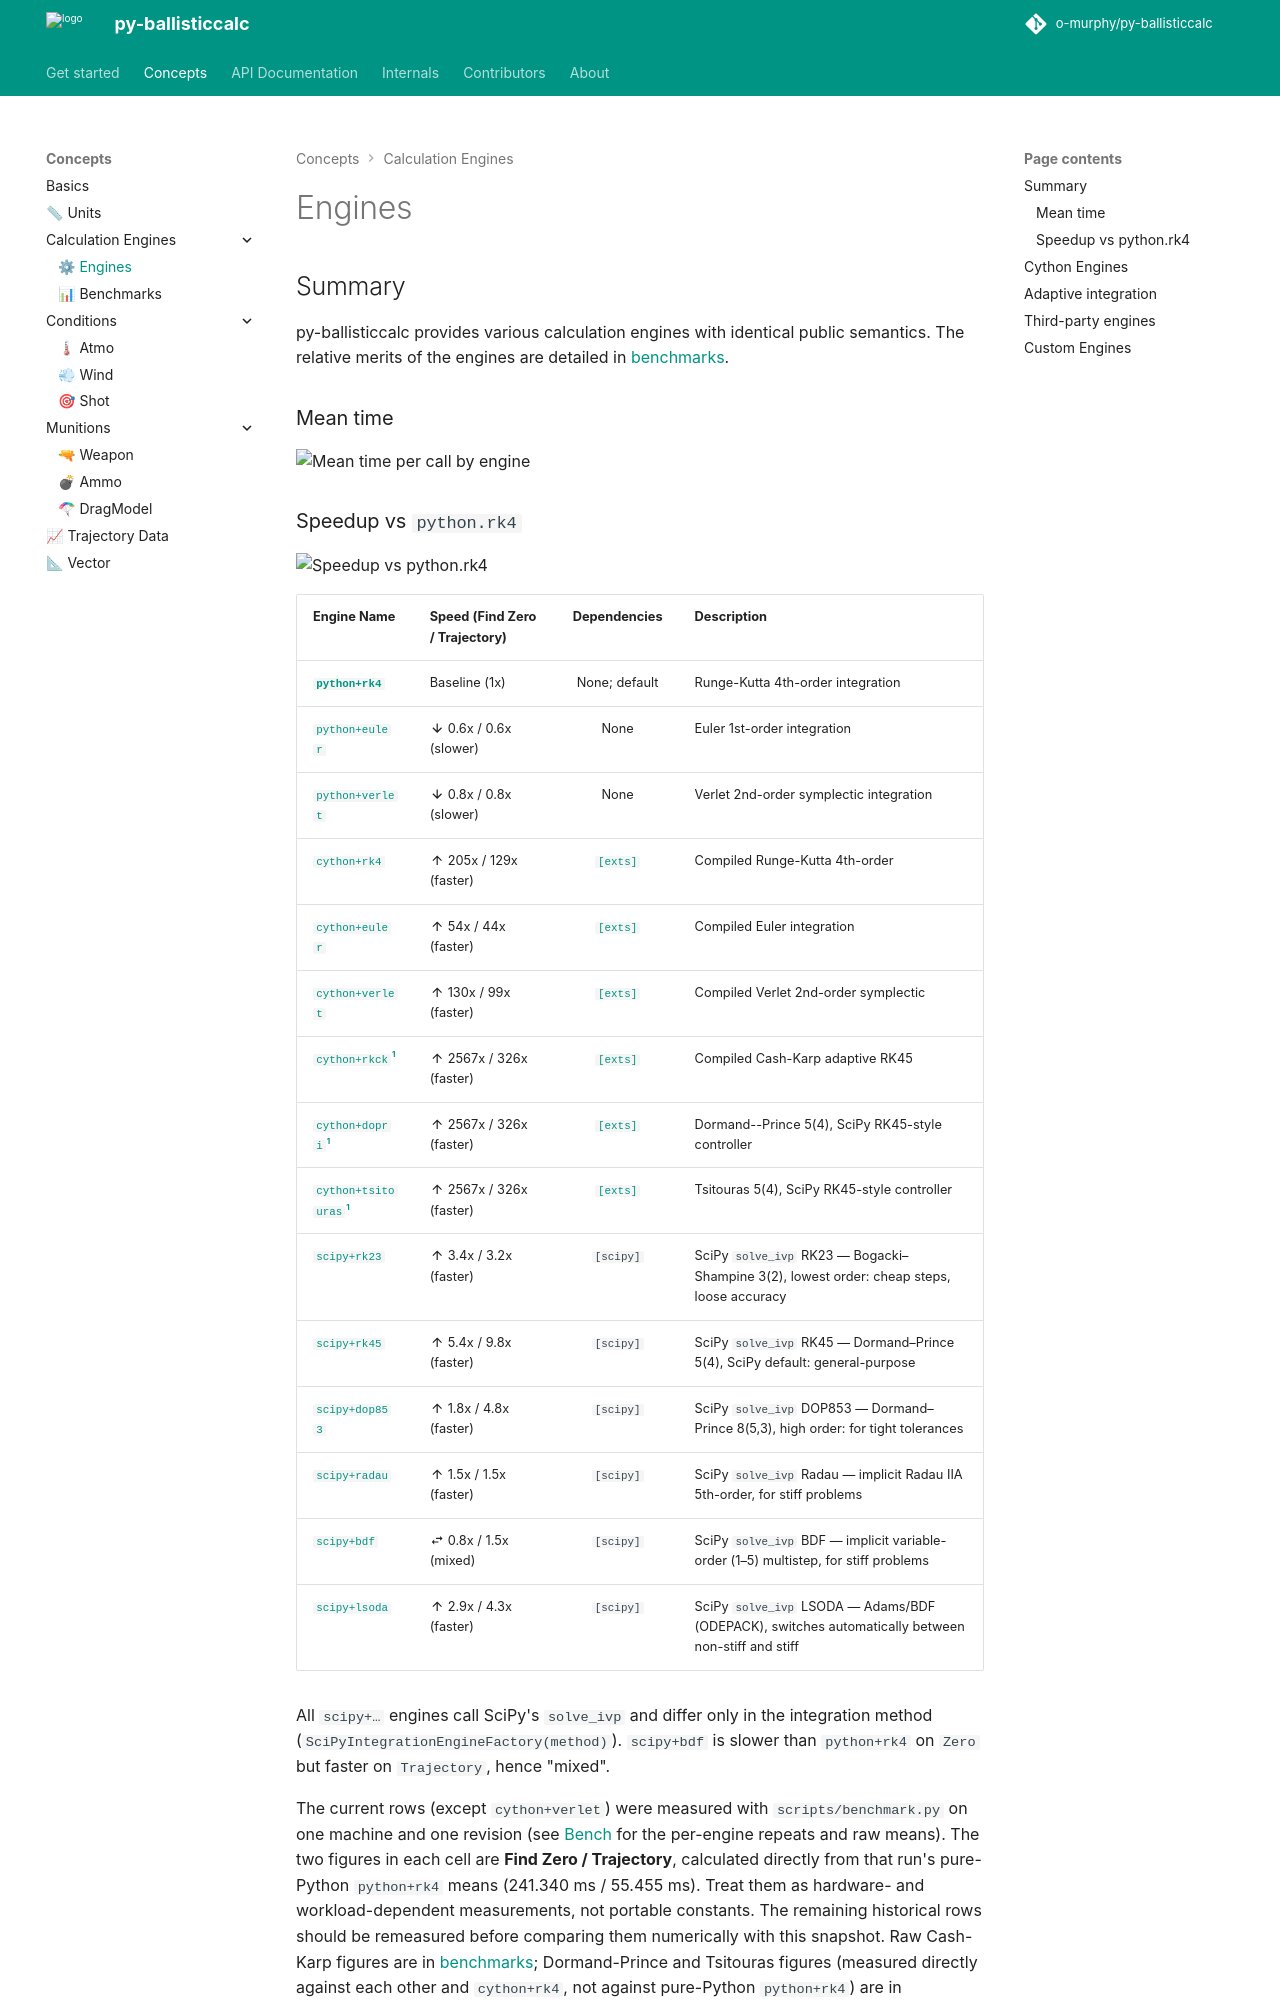

repository: o-murphy/py-ballisticcalc · page: 3.1.2.dev28+gd87f715c5/concepts/engines/index.html · generator: mkdocs

# Engines

## Summary

py-ballisticcalc provides various calculation engines with identical public semantics.  The relative merits of the engines are detailed in [benchmarks](benchmarks.md).

### Mean time

![Mean time per call by engine](bench.svg)
